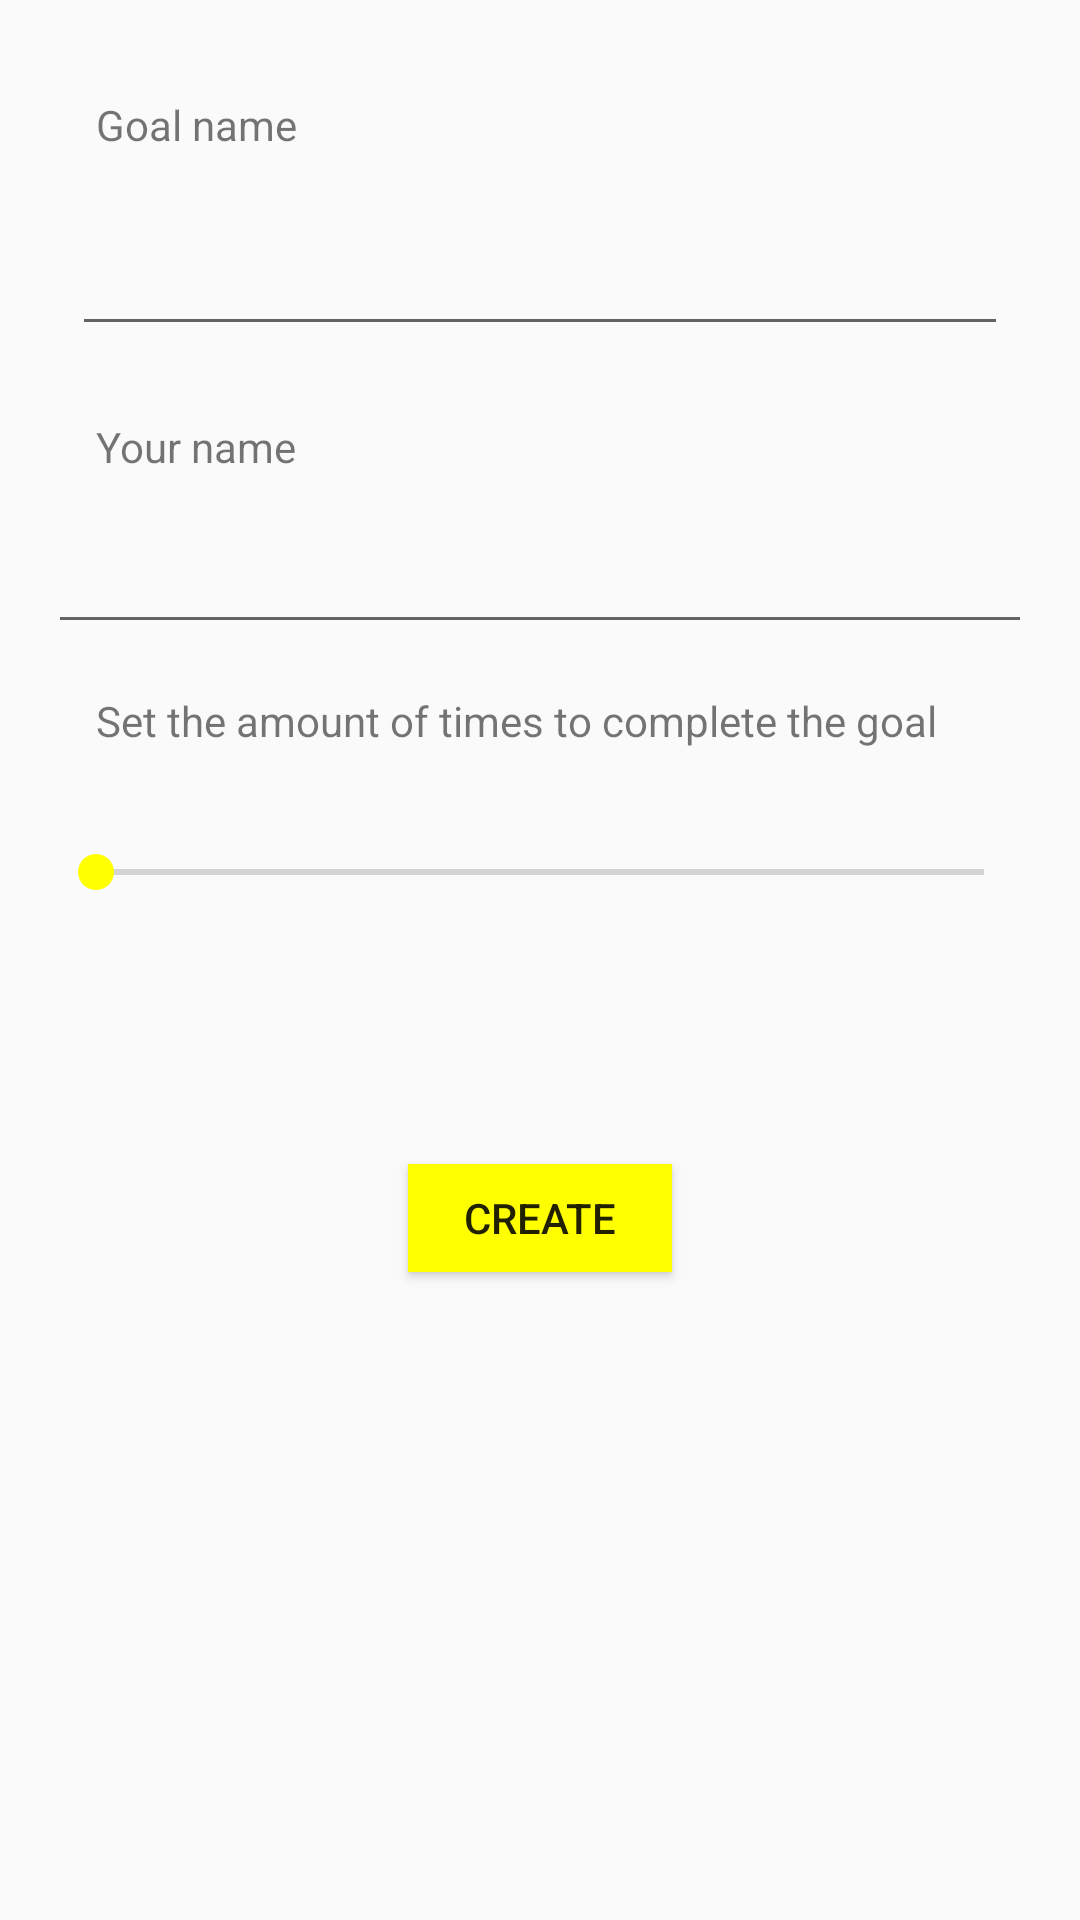

Reconstruct the res/layout file that produces this screen, plus the resources it refers to.
<!-- AndroidManifest.xml: application theme AppTheme -->
<!-- res/layout/activity_create_goal.xml -->
<?xml version="1.0" encoding="utf-8"?>
<LinearLayout
    xmlns:android="http://schemas.android.com/apk/res/android"
    xmlns:tools="http://schemas.android.com/tools"
    android:layout_width="match_parent"
    android:layout_height="match_parent"
    android:orientation="vertical"
    android:paddingLeft="@dimen/activity_horizontal_margin"
    android:paddingRight="@dimen/activity_horizontal_margin"
    android:paddingTop="@dimen/activity_vertical_margin"
    android:paddingBottom="@dimen/activity_vertical_margin"
    tools:context=".src.CreateGoalActivity">
  <TextView
      android:id="@+id/NameGoalText"
      android:layout_width="match_parent"
      android:layout_height="wrap_content"
      android:text="@string/name_goal_text"
      android:padding="@dimen/default_padding"
      android:layout_margin="@dimen/default_padding"/>
  <EditText
      android:id="@+id/NameGoalTextBox"
      android:layout_width="match_parent"
      android:layout_height="wrap_content"
      android:padding="@dimen/default_padding"
      android:layout_margin="@dimen/default_padding"
      android:inputType="text"/>

  <TextView
      android:id="@+id/CreatorNameGoalText"
      android:layout_width="match_parent"
      android:layout_height="wrap_content"
      android:text="@string/your_name"
      android:padding="@dimen/default_padding"
      android:layout_margin="@dimen/default_padding"/>

  <EditText
      android:id="@+id/CreatorNameGoalTextBox"
      android:layout_width="match_parent"
      android:layout_height="wrap_content"
      android:padding="@dimen/default_padding"
      android:inputType="text"/>
  <TextView
      android:id="@+id/TargetAmountText"
      android:layout_width="match_parent"
      android:layout_height="wrap_content"
      android:padding="@dimen/default_padding"
      android:hint="@string/create_goal_text"
      android:text="@string/target_goal_amount_text"
      android:layout_margin="@dimen/default_padding"/>
  <android.support.v7.widget.AppCompatSeekBar
      android:id="@+id/TargetAmountSeekBarInput"
      android:layout_width="match_parent"
      android:layout_height="wrap_content"
      android:padding="@dimen/default_padding"
      android:textColor="@color/colorPrimaryDark"
      android:layout_margin="@dimen/default_padding"
      android:layout_marginTop="24dp"
      android:max="1000"/>
  <TextView
      android:id="@+id/TargetCurrentAmountText"
      android:layout_width="wrap_content"
      android:layout_height="wrap_content"
      android:padding="@dimen/default_padding"
      android:layout_gravity="center"
      android:textColor="@color/colorPrimary"
      android:textSize="@dimen/current_target_amount_text_size"
      android:layout_margin="@dimen/default_padding"/>

  <Button
      android:id="@+id/CreateGoalButton"
      android:layout_width="@dimen/raised_button_width"
      android:layout_height="@dimen/raised_button_height"
      android:background="@color/colorAccent"
      android:text="@string/create_button_text"
      android:padding="@dimen/default_padding"
      android:layout_margin="@dimen/default_padding"
      android:layout_gravity="center" />
</LinearLayout>
<!-- resources referenced by this layout -->
<resources>
  <color name="colorAccent">#ffff00</color>
  <color name="colorPrimary">#009688</color>
  <color name="colorPrimaryDark">#00796b</color>
  <dimen name="activity_horizontal_margin">16dp</dimen>
  <dimen name="activity_vertical_margin">16dp</dimen>
  <dimen name="current_target_amount_text_size">24sp</dimen>
  <dimen name="default_padding">8dp</dimen>
  <dimen name="raised_button_height">36dp</dimen>
  <dimen name="raised_button_width">88dp</dimen>
  <string name="create_button_text">Create</string>
  <string name="create_goal_text">Create Goal</string>
  <string name="name_goal_text">Goal name</string>
  <string name="target_goal_amount_text">Set the amount of times to complete the goal</string>
  <string name="your_name">Your name</string>
  <style name="AppTheme" parent="Theme.AppCompat.Light.DarkActionBar">
      
      <item name="colorPrimary">@color/colorPrimary</item>
      <item name="colorPrimaryDark">@color/colorPrimaryDark</item>
      <item name="colorAccent">@color/colorAccent</item>
    </style>
</resources>
